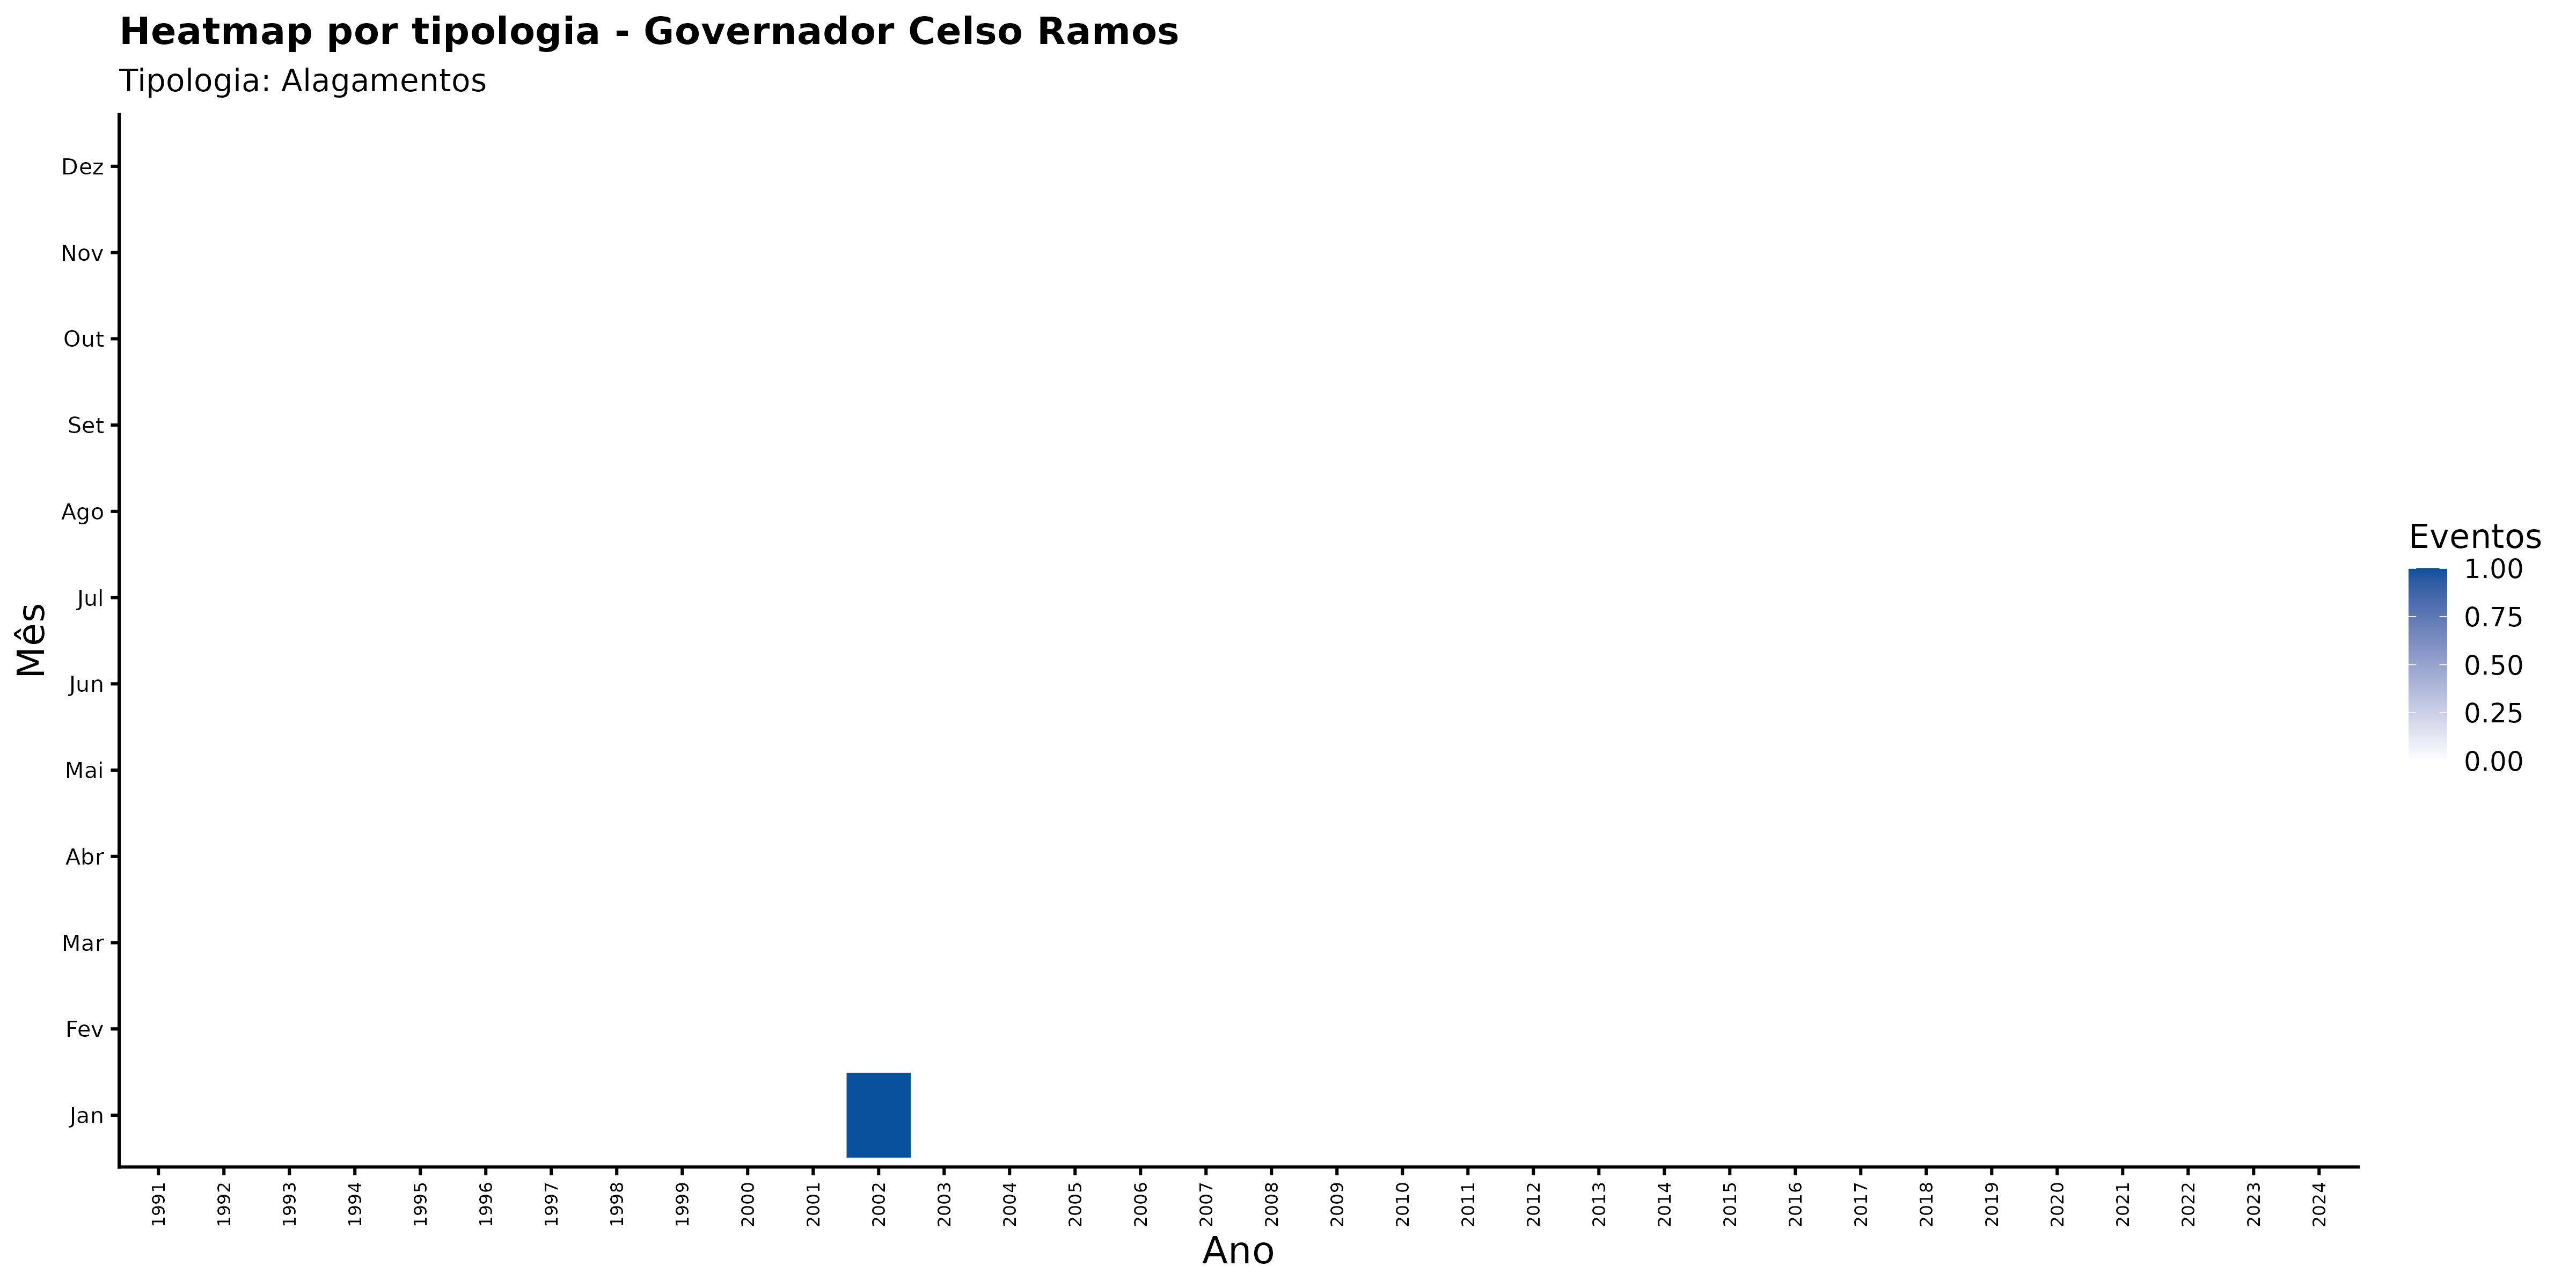

The data file committed next to this chart (first rows):
ano, mes_nome, nome_municipio, categoria_evento, n_eventos
1991, Abr, Governador Celso Ramos, Alagamentos, 0
1991, Ago, Governador Celso Ramos, Alagamentos, 0
1991, Dez, Governador Celso Ramos, Alagamentos, 0
1991, Fev, Governador Celso Ramos, Alagamentos, 0
1991, Jan, Governador Celso Ramos, Alagamentos, 0
1991, Jul, Governador Celso Ramos, Alagamentos, 0
1991, Jun, Governador Celso Ramos, Alagamentos, 0
1991, Mai, Governador Celso Ramos, Alagamentos, 0
1991, Mar, Governador Celso Ramos, Alagamentos, 0
1991, Nov, Governador Celso Ramos, Alagamentos, 0
1991, Out, Governador Celso Ramos, Alagamentos, 0
1991, Set, Governador Celso Ramos, Alagamentos, 0
1992, Abr, Governador Celso Ramos, Alagamentos, 0
1992, Ago, Governador Celso Ramos, Alagamentos, 0
1992, Dez, Governador Celso Ramos, Alagamentos, 0
1992, Fev, Governador Celso Ramos, Alagamentos, 0
1992, Jan, Governador Celso Ramos, Alagamentos, 0
1992, Jul, Governador Celso Ramos, Alagamentos, 0
1992, Jun, Governador Celso Ramos, Alagamentos, 0
1992, Mai, Governador Celso Ramos, Alagamentos, 0
1992, Mar, Governador Celso Ramos, Alagamentos, 0
1992, Nov, Governador Celso Ramos, Alagamentos, 0
1992, Out, Governador Celso Ramos, Alagamentos, 0
1992, Set, Governador Celso Ramos, Alagamentos, 0
1993, Abr, Governador Celso Ramos, Alagamentos, 0
1993, Ago, Governador Celso Ramos, Alagamentos, 0
1993, Dez, Governador Celso Ramos, Alagamentos, 0
1993, Fev, Governador Celso Ramos, Alagamentos, 0
1993, Jan, Governador Celso Ramos, Alagamentos, 0
1993, Jul, Governador Celso Ramos, Alagamentos, 0
1993, Jun, Governador Celso Ramos, Alagamentos, 0
1993, Mai, Governador Celso Ramos, Alagamentos, 0
1993, Mar, Governador Celso Ramos, Alagamentos, 0
1993, Nov, Governador Celso Ramos, Alagamentos, 0
1993, Out, Governador Celso Ramos, Alagamentos, 0
1993, Set, Governador Celso Ramos, Alagamentos, 0
1994, Abr, Governador Celso Ramos, Alagamentos, 0
1994, Ago, Governador Celso Ramos, Alagamentos, 0
1994, Dez, Governador Celso Ramos, Alagamentos, 0
1994, Fev, Governador Celso Ramos, Alagamentos, 0
1994, Jan, Governador Celso Ramos, Alagamentos, 0
1994, Jul, Governador Celso Ramos, Alagamentos, 0
1994, Jun, Governador Celso Ramos, Alagamentos, 0
1994, Mai, Governador Celso Ramos, Alagamentos, 0
1994, Mar, Governador Celso Ramos, Alagamentos, 0
1994, Nov, Governador Celso Ramos, Alagamentos, 0
1994, Out, Governador Celso Ramos, Alagamentos, 0
1994, Set, Governador Celso Ramos, Alagamentos, 0
1995, Abr, Governador Celso Ramos, Alagamentos, 0
1995, Ago, Governador Celso Ramos, Alagamentos, 0
1995, Dez, Governador Celso Ramos, Alagamentos, 0
1995, Fev, Governador Celso Ramos, Alagamentos, 0
1995, Jan, Governador Celso Ramos, Alagamentos, 0
1995, Jul, Governador Celso Ramos, Alagamentos, 0
1995, Jun, Governador Celso Ramos, Alagamentos, 0
1995, Mai, Governador Celso Ramos, Alagamentos, 0
1995, Mar, Governador Celso Ramos, Alagamentos, 0
1995, Nov, Governador Celso Ramos, Alagamentos, 0
1995, Out, Governador Celso Ramos, Alagamentos, 0
1995, Set, Governador Celso Ramos, Alagamentos, 0
... 348 more rows
